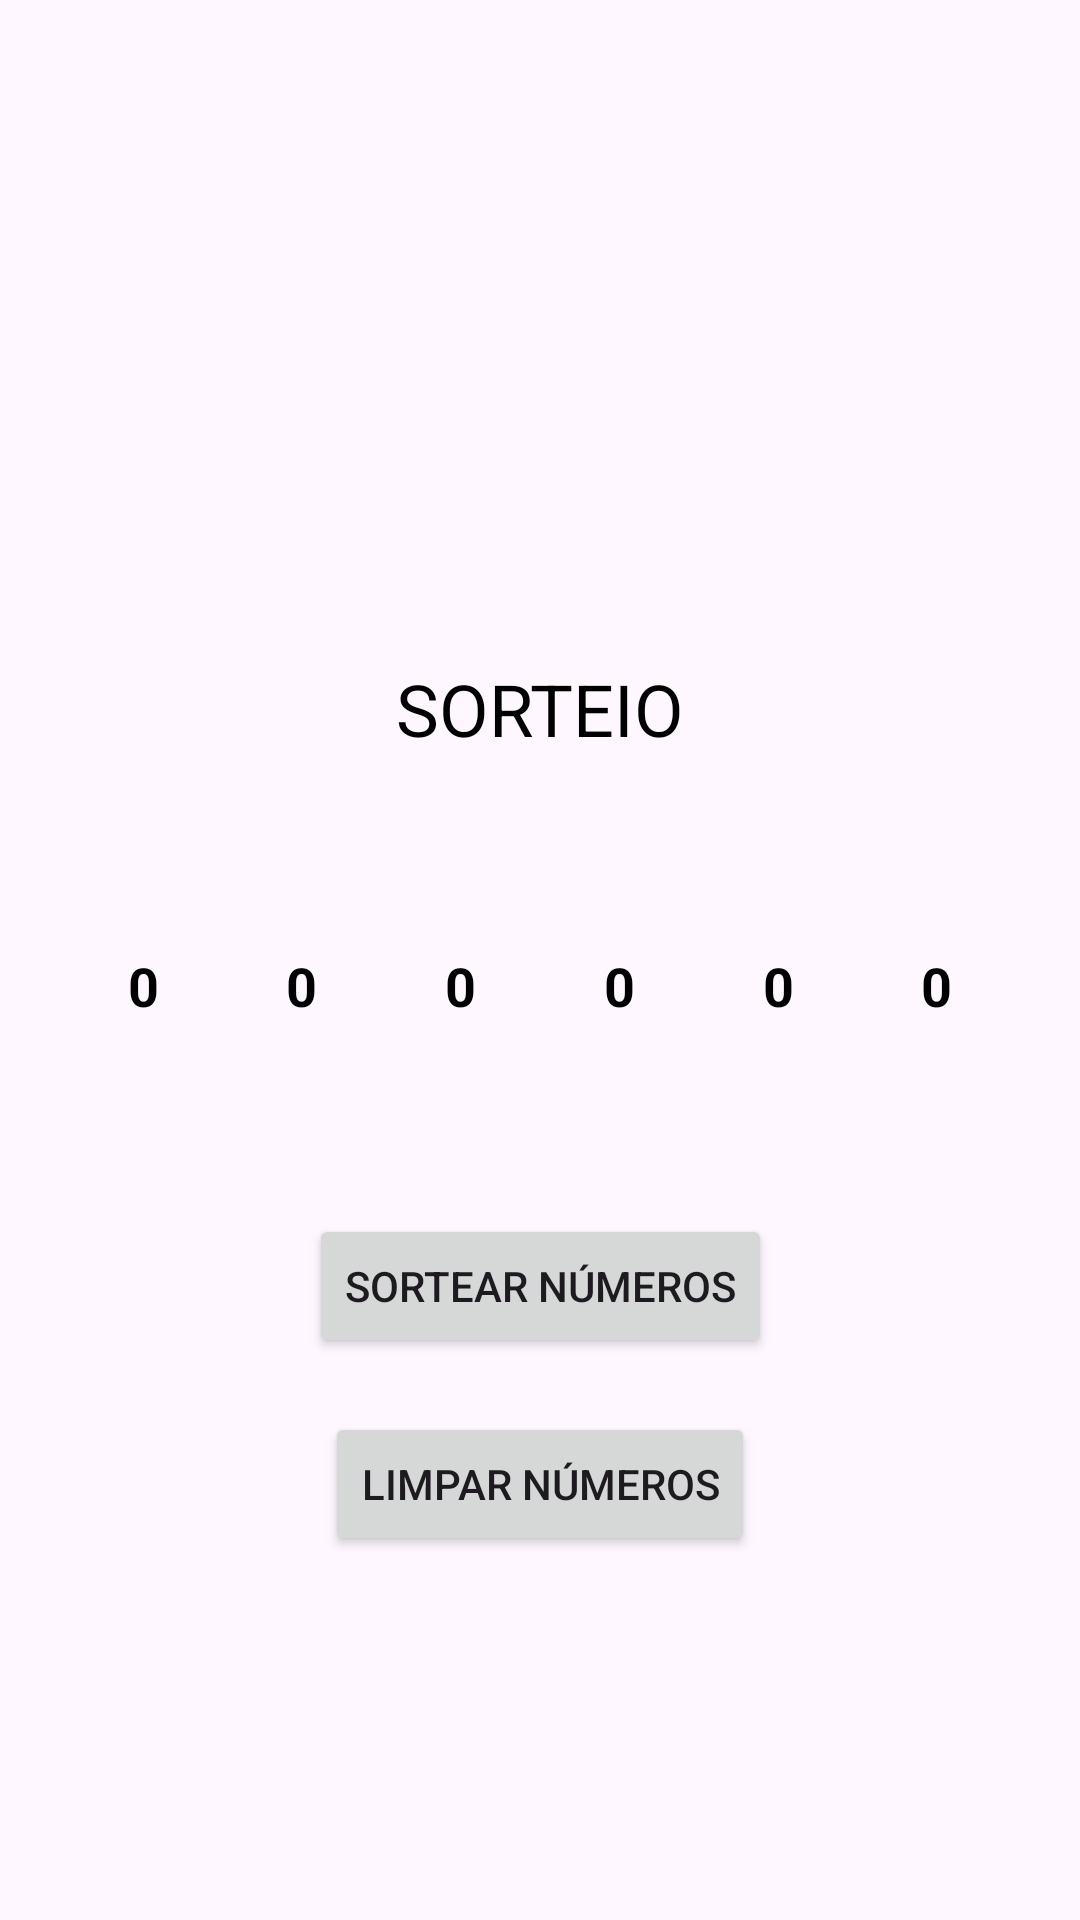

Android layout source for this screen:
<!-- AndroidManifest.xml: application theme Theme.Sorteio -->
<!-- res/layout/activity_main.xml -->
<?xml version="1.0" encoding="utf-8"?>
<androidx.constraintlayout.widget.ConstraintLayout xmlns:android="http://schemas.android.com/apk/res/android"
    xmlns:app="http://schemas.android.com/apk/res-auto"
    xmlns:tools="http://schemas.android.com/tools"
    android:id="@+id/thridNumber"
    android:layout_width="match_parent"
    android:layout_height="match_parent"
    tools:context=".view.MainActivity">

    <TextView
        android:id="@+id/textView"
        android:layout_width="wrap_content"
        android:layout_height="wrap_content"
        android:layout_marginTop="220dp"
        android:text="@string/prize_draw"
        android:textColor="@color/black"
        android:textSize="24sp"
        app:layout_constraintEnd_toEndOf="parent"
        app:layout_constraintStart_toStartOf="parent"
        app:layout_constraintTop_toTopOf="parent" />

    <TextView
        android:id="@+id/textResult"
        android:layout_width="wrap_content"
        android:layout_height="wrap_content"
        android:layout_marginTop="12dp"
        android:text="@string/result"
        android:textColor="@color/black"
        android:textSize="18sp"
        android:visibility="gone"
        app:layout_constraintEnd_toEndOf="parent"
        app:layout_constraintStart_toStartOf="parent"
        app:layout_constraintTop_toBottomOf="@+id/textView" />

    <TextView
        android:id="@+id/firstNumber"
        android:layout_width="wrap_content"
        android:layout_height="wrap_content"
        android:layout_marginTop="64dp"
        android:text="@string/default_number"
        android:textColor="@color/black"
        android:textSize="18sp"
        android:textStyle="bold"
        app:layout_constraintEnd_toStartOf="@+id/secondNumber"
        app:layout_constraintHorizontal_bias="0.5"
        app:layout_constraintStart_toStartOf="parent"
        app:layout_constraintTop_toBottomOf="@+id/textView" />

    <TextView
        android:id="@+id/thirdNumber"
        android:layout_width="wrap_content"
        android:layout_height="wrap_content"
        android:layout_marginTop="64dp"
        android:text="@string/default_number"
        android:textColor="@color/black"
        android:textSize="18sp"
        android:textStyle="bold"
        app:layout_constraintEnd_toStartOf="@+id/fourthNumber"
        app:layout_constraintHorizontal_bias="0.5"
        app:layout_constraintStart_toEndOf="@+id/secondNumber"
        app:layout_constraintTop_toBottomOf="@+id/textView" />

    <TextView
        android:id="@+id/fourthNumber"
        android:layout_width="wrap_content"
        android:layout_height="wrap_content"
        android:layout_marginTop="64dp"
        android:text="@string/default_number"
        android:textColor="@color/black"
        android:textSize="18sp"
        android:textStyle="bold"
        app:layout_constraintEnd_toStartOf="@+id/fifthNumber"
        app:layout_constraintHorizontal_bias="0.5"
        app:layout_constraintStart_toEndOf="@+id/thirdNumber"
        app:layout_constraintTop_toBottomOf="@+id/textView" />

    <TextView
        android:id="@+id/fifthNumber"
        android:layout_width="wrap_content"
        android:layout_height="wrap_content"
        android:layout_marginTop="64dp"
        android:text="@string/default_number"
        android:textColor="@color/black"
        android:textSize="18sp"
        android:textStyle="bold"
        app:layout_constraintEnd_toStartOf="@+id/sixthNumber"
        app:layout_constraintHorizontal_bias="0.5"
        app:layout_constraintStart_toEndOf="@+id/fourthNumber"
        app:layout_constraintTop_toBottomOf="@+id/textView" />
    <TextView
        android:id="@+id/sixthNumber"
        android:layout_width="wrap_content"
        android:layout_height="wrap_content"
        android:layout_marginTop="64dp"
        android:text="@string/default_number"
        android:textColor="@color/black"
        android:textSize="18sp"
        android:textStyle="bold"
        app:layout_constraintEnd_toEndOf="parent"
        app:layout_constraintHorizontal_bias="0.5"
        app:layout_constraintStart_toEndOf="@+id/fifthNumber"
        app:layout_constraintTop_toBottomOf="@+id/textView" />

    <TextView
        android:id="@+id/secondNumber"
        android:layout_width="wrap_content"
        android:layout_height="wrap_content"
        android:layout_marginTop="64dp"
        android:text="@string/default_number"
        android:textColor="@color/black"
        android:textSize="18sp"
        android:textStyle="bold"
        app:layout_constraintEnd_toStartOf="@+id/thirdNumber"
        app:layout_constraintHorizontal_bias="0.5"
        app:layout_constraintStart_toEndOf="@+id/firstNumber"
        app:layout_constraintTop_toBottomOf="@+id/textView" />

    <Button
        android:id="@+id/generateNumbers"
        android:layout_width="wrap_content"
        android:layout_height="wrap_content"
        android:layout_marginTop="64dp"
        android:text="@string/draw_numbers"
        app:layout_constraintEnd_toEndOf="parent"
        app:layout_constraintStart_toStartOf="parent"
        app:layout_constraintTop_toBottomOf="@+id/firstNumber" />

    <Button
        android:id="@+id/clearNumbers"
        android:layout_width="wrap_content"
        android:layout_height="wrap_content"
        android:layout_marginTop="18dp"
        android:text="@string/clear_numbers"
        app:layout_constraintEnd_toEndOf="parent"
        app:layout_constraintStart_toStartOf="parent"
        app:layout_constraintTop_toBottomOf="@+id/generateNumbers" />

</androidx.constraintlayout.widget.ConstraintLayout>
<!-- resources referenced by this layout -->
<resources>
  <color name="black">#FF000000</color>
  <string name="clear_numbers">Limpar números</string>
  <string name="default_number">0</string>
  <string name="draw_numbers">Sortear números</string>
  <string name="prize_draw">SORTEIO</string>
  <string name="result">Resultado</string>
  <style name="Theme.Sorteio" parent="Base.Theme.Sorteio" />
  <style name="Base.Theme.Sorteio" parent="Theme.Material3.DayNight.NoActionBar">
           Customize your light theme here.
           <item name="colorPrimary">@color/color_principal</item>
      </style>
  <color name="color_principal">#085CA3</color>
</resources>
